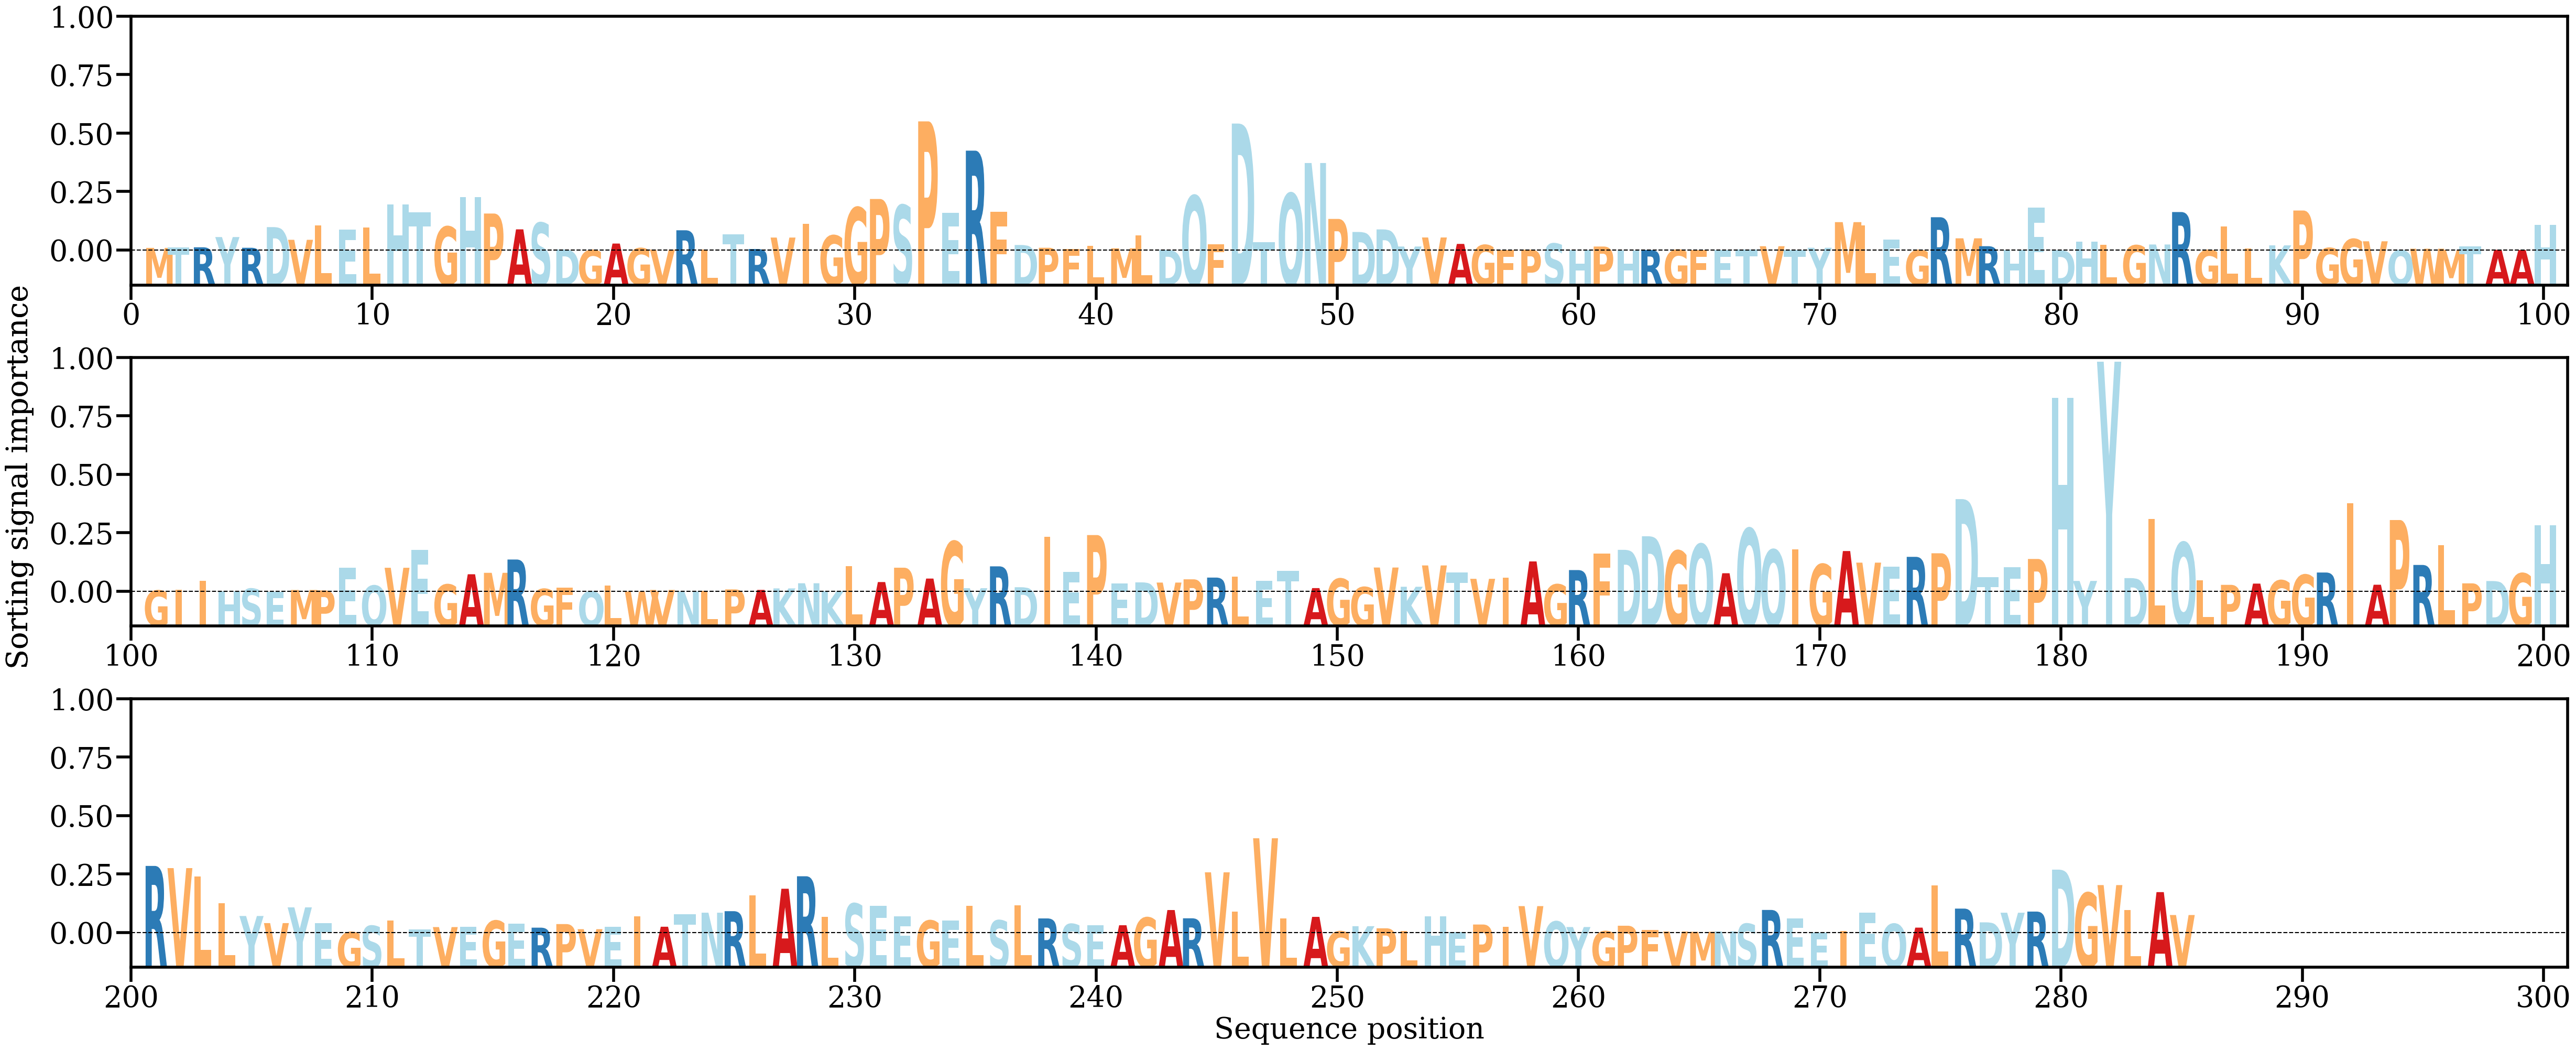

Data behind this chart, as committed beside it:
AA, Alpha
M, [0.0004375]
T, [0.00048008]
R, [0.00054054]
Y, [0.00227075]
R, [0.00045602]
D, [0.0039536]
V, [0.00180558]
L, [0.00423428]
E, [0.00355916]
L, [0.00387522]
H, [0.00777344]
T, [0.00649143]
G, [0.00402839]
H, [0.00905827]
P, [0.0062497]
A, [0.00357398]
S, [0.00468019]
D, [0.00017517]
G, [6.792405e-05]
A, [0.00117259]
G, [0.00038182]
V, [0.00014274]
R, [0.00341779]
L, [0.00019869]
T, [0.00275092]
R, [0.00024937]
V, [0.00218578]
I, [0.00451618]
G, [0.00254037]
G, [0.0072677]
P, [0.00871087]
S, [0.00766804]
P, [0.02184087]
E, [0.00641296]
R, [0.01688574]
F, [0.00650582]
D, [0.000928]
P, [0.0004584]
F, [0.00024406]
L, [0.00080895]
M, [0.00036984]
L, [0.00253295]
D, [9.502413e-05]
Q, [0.0092586]
F, [0.00103907]
D, [0.02147042]
T, [0.00136371]
Q, [0.00964634]
N, [0.01479677]
P, [0.00533778]
D, [0.00312973]
D, [0.00356396]
Y, [0.00066985]
V, [0.00220064]
A, [0.00110974]
G, [0.00092329]
F, [0.00011279]
P, [0.00013085]
S, [0.00117183]
H, [3.362615e-05]
... 225 more rows
